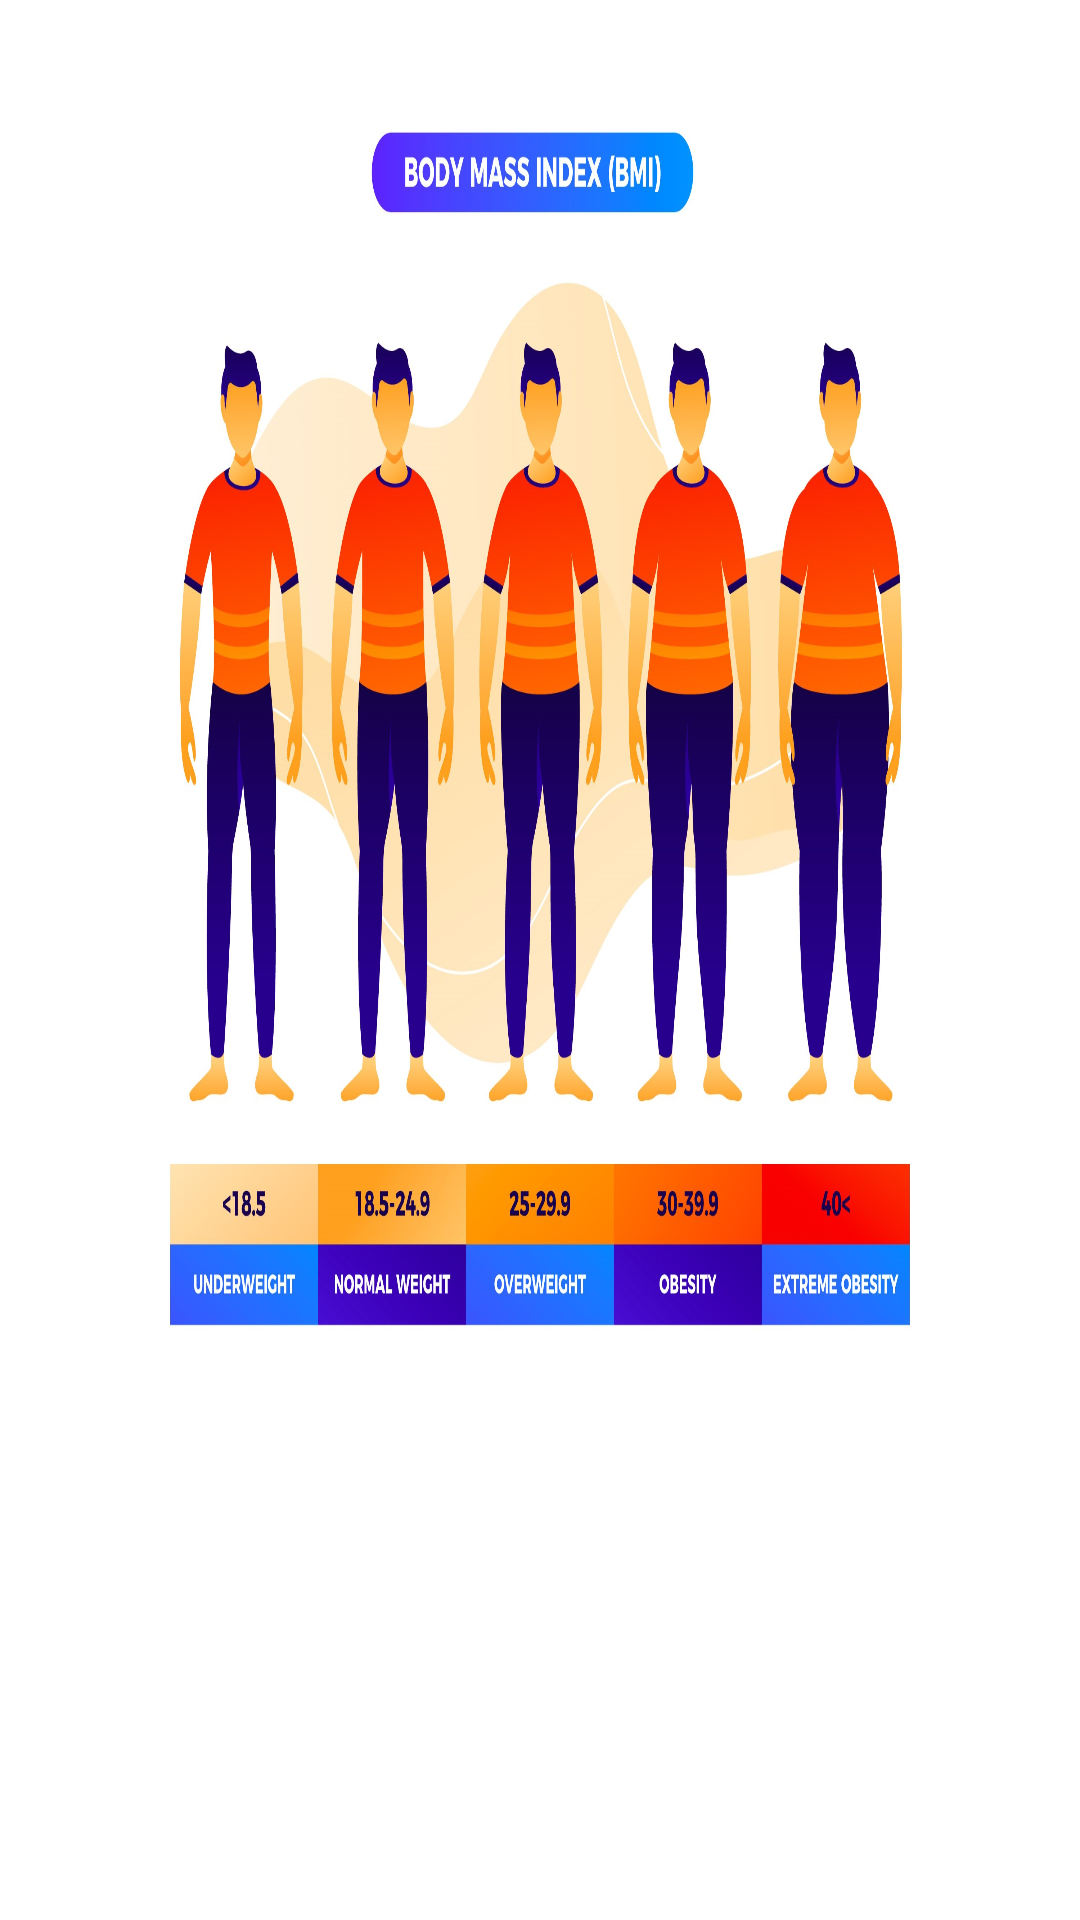

Android layout source for this screen:
<!-- AndroidManifest.xml: application theme Theme.Assigement_01 -->
<!-- res/layout/activity_main2.xml -->
<?xml version="1.0" encoding="utf-8"?>
<RelativeLayout xmlns:android="http://schemas.android.com/apk/res/android"
    xmlns:app="http://schemas.android.com/apk/res-auto"
    xmlns:tools="http://schemas.android.com/tools"
    android:layout_width="match_parent"
    android:layout_height="match_parent"
    tools:context=".MainActivity2">

    <ImageView
        android:id="@+id/imageView2"
        android:layout_width="match_parent"
        android:layout_height="500dp"
        tools:layout_editor_absoluteX="133dp"
        tools:layout_editor_absoluteY="133dp"
       android:background="@drawable/aboutbmi" />
</RelativeLayout>
<!-- resources referenced by this layout -->
<resources>
  <!-- drawable aboutbmi: jpeg bitmap (drawable, 357569 bytes) -->
  <style name="Theme.Assigement_01" parent="Theme.MaterialComponents.DayNight.DarkActionBar">
          
          <item name="colorPrimary">#FF163A</item>
          <item name="colorPrimaryVariant">@color/purple_700</item>
          <item name="colorOnPrimary">@color/white</item>
          
          <item name="colorSecondary">@color/teal_200</item>
          <item name="colorSecondaryVariant">@color/teal_700</item>
          <item name="colorOnSecondary">@color/black</item>
          
          <item name="android:statusBarColor">#FF163A</item>
          
      </style>
  <color name="purple_700">#FF3700B3</color>
  <color name="white">#FFFFFFFF</color>
  <color name="teal_200">#FF03DAC5</color>
  <color name="teal_700">#FF018786</color>
  <color name="black">#FF000000</color>
</resources>
